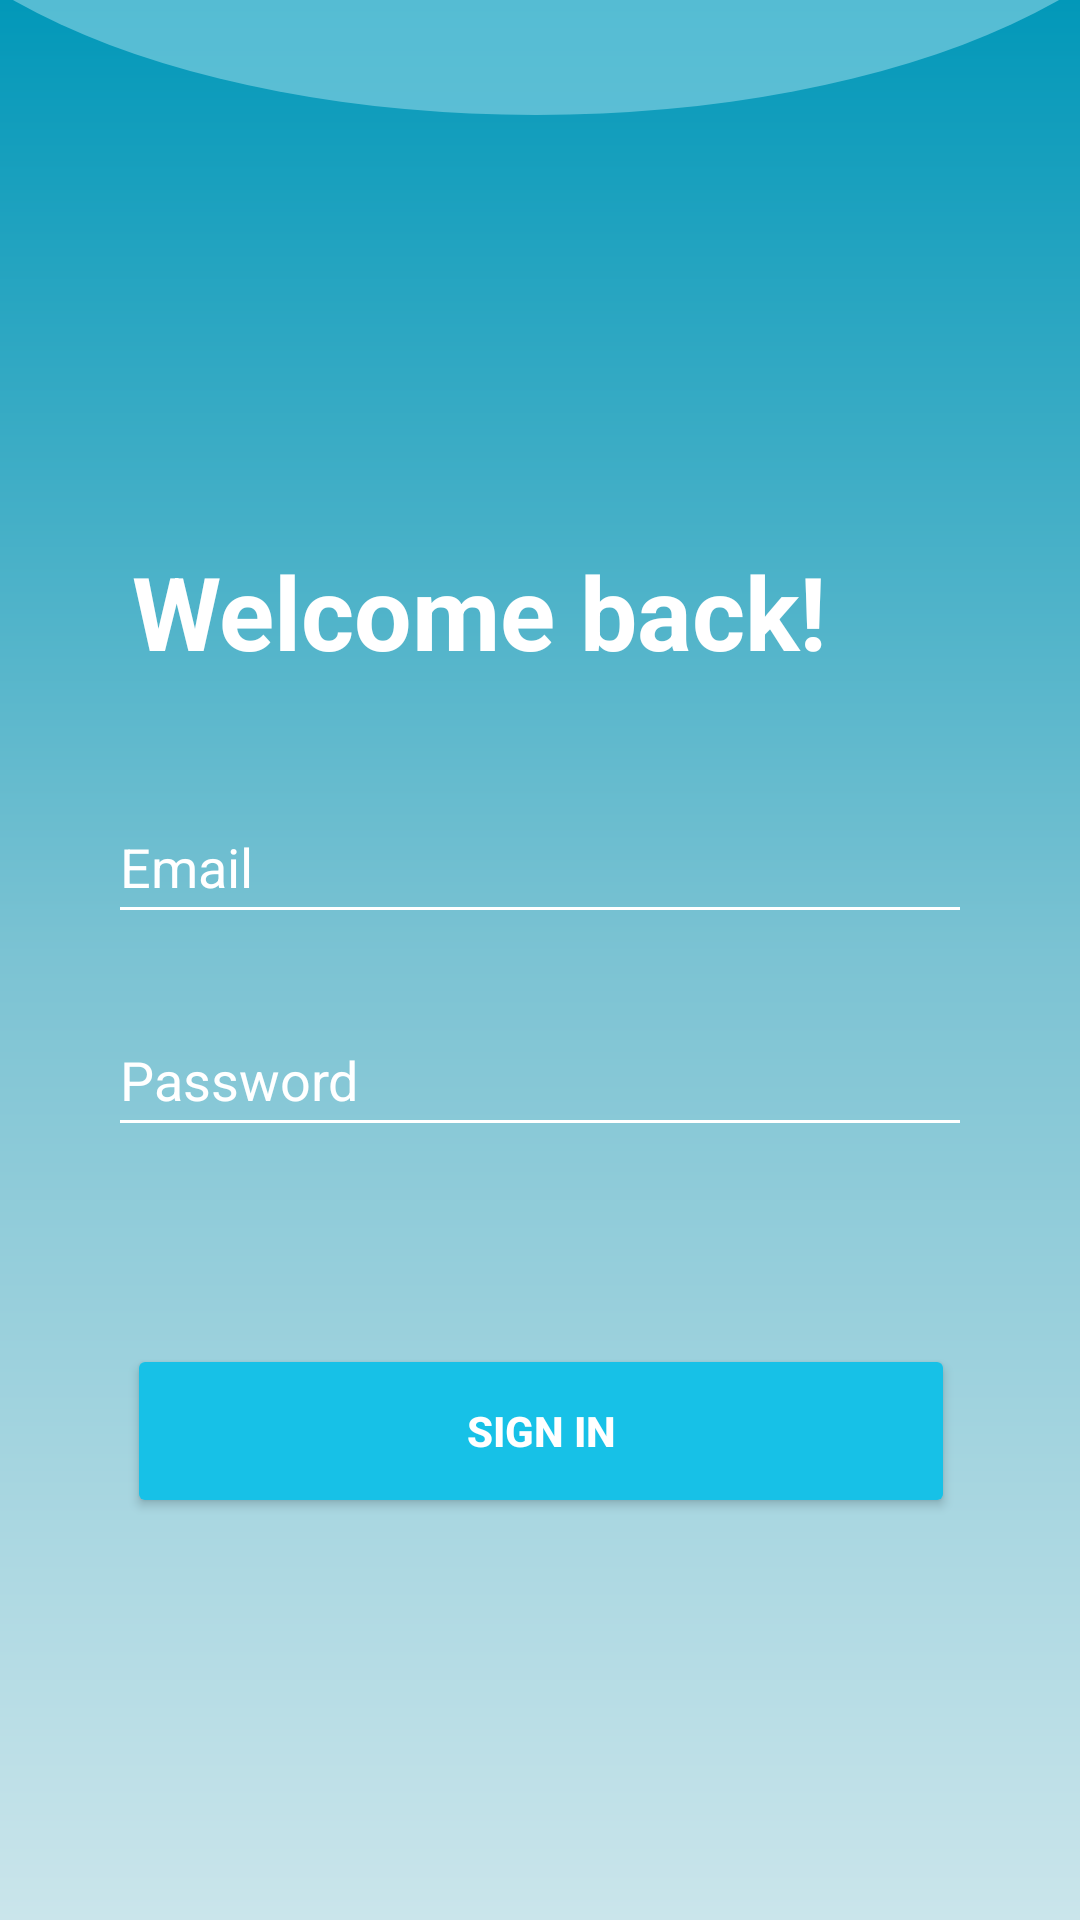

Write the Android layout XML for this screen, with the resource values it uses.
<!-- AndroidManifest.xml: application theme Theme.WaterQualityMonitoringApp -->
<!-- res/layout/activity_2.xml -->
<?xml version="1.0" encoding="utf-8"?>
<androidx.constraintlayout.widget.ConstraintLayout xmlns:android="http://schemas.android.com/apk/res/android"
    xmlns:app="http://schemas.android.com/apk/res-auto"
    xmlns:tools="http://schemas.android.com/tools"
    android:layout_width="match_parent"
    android:layout_height="match_parent"
    android:background="@drawable/gradient_drawable"
    tools:context=".Activity2">

    <TextView
        android:id="@+id/textView4"
        android:layout_width="wrap_content"
        android:layout_height="wrap_content"
        android:layout_marginStart="44dp"
        android:layout_marginTop="171dp"
        android:layout_marginBottom="343dp"
        android:text="@string/welcome_back"
        android:textColor="@color/white"
        android:textSize="34sp"
        android:textStyle="bold"
        app:layout_constraintBottom_toBottomOf="parent"
        app:layout_constraintStart_toStartOf="parent"
        app:layout_constraintTop_toTopOf="parent"
        app:layout_constraintVertical_bias="0.122"
        tools:ignore="TextContrastCheck" />

    <ImageView
        android:id="@+id/imageView"
        android:layout_width="448dp"
        android:layout_height="210dp"
        android:layout_marginBottom="600dp"
        android:contentDescription="@string/common_header"
        app:layout_constraintBottom_toBottomOf="parent"
        app:layout_constraintEnd_toEndOf="parent"
        app:layout_constraintHorizontal_bias="0.521"
        app:layout_constraintStart_toStartOf="parent"
        app:srcCompat="@drawable/ellipse"
        tools:ignore="ImageContrastCheck" />

    <EditText
        android:id="@+id/editTextTextPassword"
        android:layout_width="0dp"
        android:layout_height="48dp"
        android:layout_marginStart="36dp"
        android:layout_marginEnd="36dp"
        android:backgroundTint="@color/white"
        android:ems="10"
        android:hint="@string/password"
        android:importantForAutofill="no"
        android:inputType="textPassword"
        android:minHeight="48dp"
        android:textColorHint="@color/white"
        app:layout_constraintBottom_toBottomOf="parent"
        app:layout_constraintEnd_toEndOf="parent"
        app:layout_constraintHorizontal_bias="1.0"
        app:layout_constraintStart_toStartOf="parent"
        app:layout_constraintTop_toTopOf="parent"
        app:layout_constraintVertical_bias="0.565"
        tools:ignore="TextContrastCheck"
        tools:targetApi="lollipop" />

    <EditText
        android:id="@+id/editTextTextEmailAddress2"
        android:layout_width="0dp"
        android:layout_height="48dp"
        android:layout_marginStart="36dp"
        android:layout_marginEnd="36dp"
        android:backgroundTint="@color/white"
        android:ems="10"
        android:hint="@string/email"
        android:importantForAutofill="no"
        android:inputType="textEmailAddress"
        android:minHeight="48dp"
        android:textColorHint="@color/white"
        app:layout_constraintBottom_toBottomOf="parent"
        app:layout_constraintEnd_toEndOf="parent"
        app:layout_constraintHorizontal_bias="1.0"
        app:layout_constraintStart_toStartOf="parent"
        app:layout_constraintTop_toTopOf="parent"
        app:layout_constraintVertical_bias="0.445"
        tools:ignore="TextContrastCheck"
        tools:targetApi="lollipop" />

    <Button
        android:id="@+id/button3"
        android:layout_width="276dp"
        android:layout_height="58dp"
        android:layout_marginStart="43dp"
        android:layout_marginTop="448dp"
        android:layout_marginEnd="43dp"
        android:text="@string/sign_in"
        android:textColor="#FFFFFF"
        android:textStyle="bold"
        app:backgroundTint="#17C1E7"
        app:cornerRadius="40dp"
        app:layout_constraintEnd_toEndOf="parent"
        app:layout_constraintHorizontal_bias="0.489"
        app:layout_constraintStart_toStartOf="parent"
        app:layout_constraintTop_toTopOf="parent"
        app:strokeColor="@color/white"
        app:strokeWidth="1dp"
        tools:ignore="TextContrastCheck" />

    <TextView
        android:id="@+id/textView3"
        android:layout_width="wrap_content"
        android:layout_height="wrap_content"
        android:layout_marginStart="16dp"
        android:layout_marginTop="32dp"
        android:layout_marginEnd="16dp"
        android:text="@string/forgot_pass"
        android:textColor="@color/white"
        app:layout_constraintBottom_toBottomOf="parent"
        app:layout_constraintEnd_toEndOf="parent"
        app:layout_constraintStart_toStartOf="parent"
        app:layout_constraintTop_toTopOf="parent"
        app:layout_constraintVertical_bias="0.713"
        tools:ignore="TextContrastCheck" />

</androidx.constraintlayout.widget.ConstraintLayout>
<!-- resources referenced by this layout -->
<resources>
  <color name="white">#FFFFFFFF</color>
  <!-- drawable ellipse (drawable) -->
  <?xml version="1.0" encoding="utf-8"?>
  <shape xmlns:android="http://schemas.android.com/apk/res/android"
      android:shape="oval">
      <solid
          android:color="#9195D8E8"/>
      <size
          android:width="411dp"
          android:height="189dp"/>
  
  </shape>
  <!-- drawable gradient_drawable (drawable) -->
  <?xml version="1.0" encoding="utf-8"?>
  <shape
      android:shape = "rectangle"
      xmlns:android = "http://schemas.android.com/apk/res/android" >
  
      <gradient
          android:startColor = "#cae5eb"
          android:centerColor = "#7CC3D3"
          android:endColor = "#0298B9"
          android:angle = "90"
          android:type = "linear" />
  </shape>
  <string name="common_header">common header</string>
  <string name="email">Email</string>
  <string name="forgot_pass">Forgot Password?</string>
  <string name="password">Password</string>
  <string name="sign_in">Sign In</string>
  <string name="welcome_back">Welcome back!</string>
  <style name="Theme.WaterQualityMonitoringApp" parent="Theme.MaterialComponents.DayNight.DarkActionBar">
          
          <item name="colorPrimary">@color/blue</item>
          <item name="colorPrimaryVariant">@color/black</item>
          <item name="colorOnPrimary">@color/white</item>
          
          <item name="colorSecondary">@color/teal_200</item>
          <item name="colorSecondaryVariant">@color/teal_700</item>
          <item name="colorOnSecondary">@color/black</item>
          
          <item name="android:statusBarColor" tools:targetApi="l">?attr/colorPrimaryVariant</item>
          
      </style>
  <color name="blue">#0091C7</color>
  <color name="black">#FF000000</color>
  <color name="teal_200">#FF03DAC5</color>
  <color name="teal_700">#FF018786</color>
</resources>
